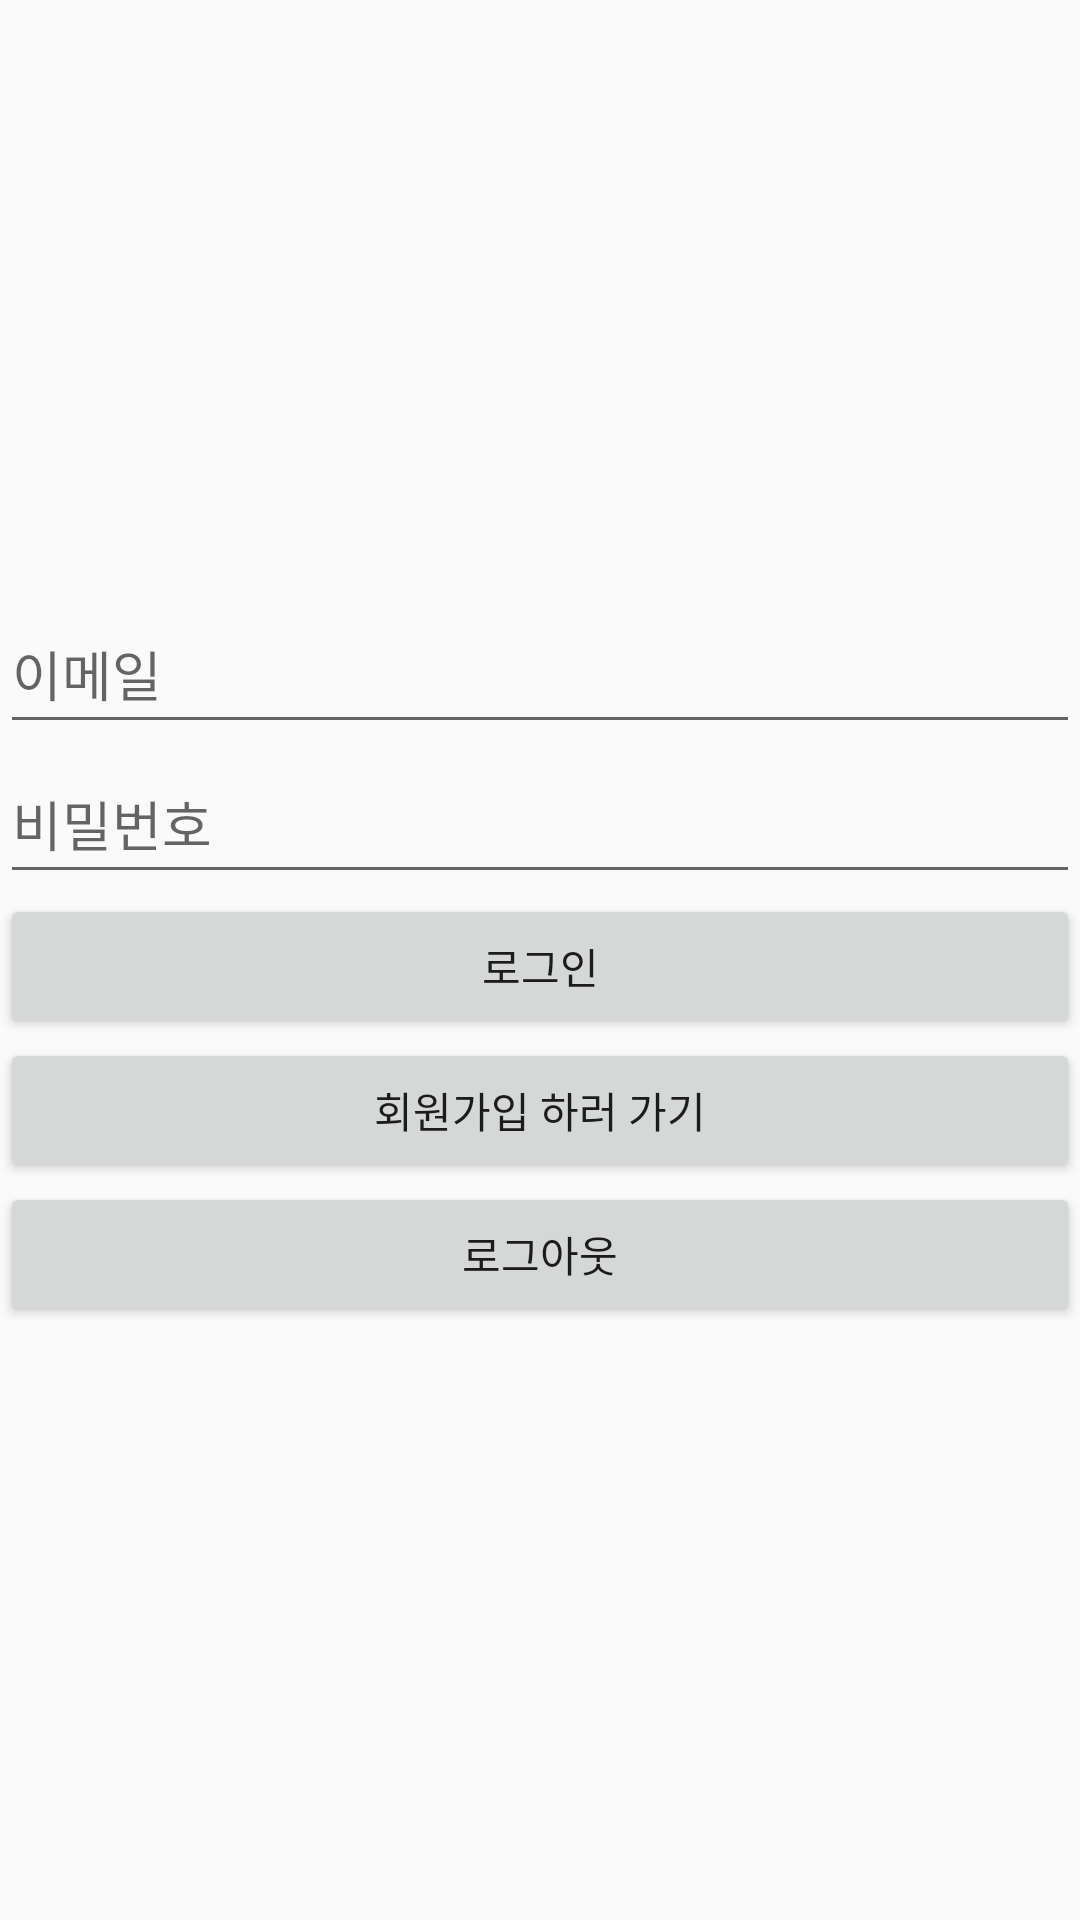

Write the Android layout XML for this screen, with the resource values it uses.
<!-- AndroidManifest.xml: application theme AppTheme -->
<!-- res/layout/activity_login.xml -->
<?xml version="1.0" encoding="utf-8"?>
<LinearLayout
    xmlns:tools="http://schemas.android.com/tools"
    xmlns:app="http://schemas.android.com/apk/res-auto"
    xmlns:android="http://schemas.android.com/apk/res/android"
    android:layout_width="match_parent"
    android:layout_height="match_parent"
    android:orientation="vertical"
    android:gravity="center"
    android:fitsSystemWindows="true"
    >
    <EditText
        android:id="@+id/editEmail"
        android:hint="이메일"
        android:layout_width="match_parent"
        android:layout_height="50dp"
        />
    <EditText
        android:hint="비밀번호"
        android:id="@+id/editPassword"
        android:inputType="textPassword"
        android:layout_width="match_parent"
        android:layout_height="50dp"/>
    <Button
        android:id="@+id/btnLogin"
        android:text="로그인"
        android:layout_width="match_parent"
        android:layout_height="wrap_content"/>
    <Button
        android:id="@+id/btnGoRegister"
        android:layout_width="match_parent"
        android:layout_height="wrap_content"
        android:text="회원가입 하러 가기" />
    <Button
        android:id="@+id/btnLogout"
        android:layout_width="match_parent"
        android:layout_height="wrap_content"
        android:text="로그아웃" />


</LinearLayout>
<!-- resources referenced by this layout -->
<resources>
  <style name="AppTheme" parent="Theme.AppCompat.Light.DarkActionBar">
          <item name="colorPrimary">@android:color/holo_blue_light</item>
          <item name="colorPrimaryDark">@android:color/holo_blue_dark</item>
          <item name="colorAccent">@android:color/holo_orange_light</item>
      </style>
</resources>
